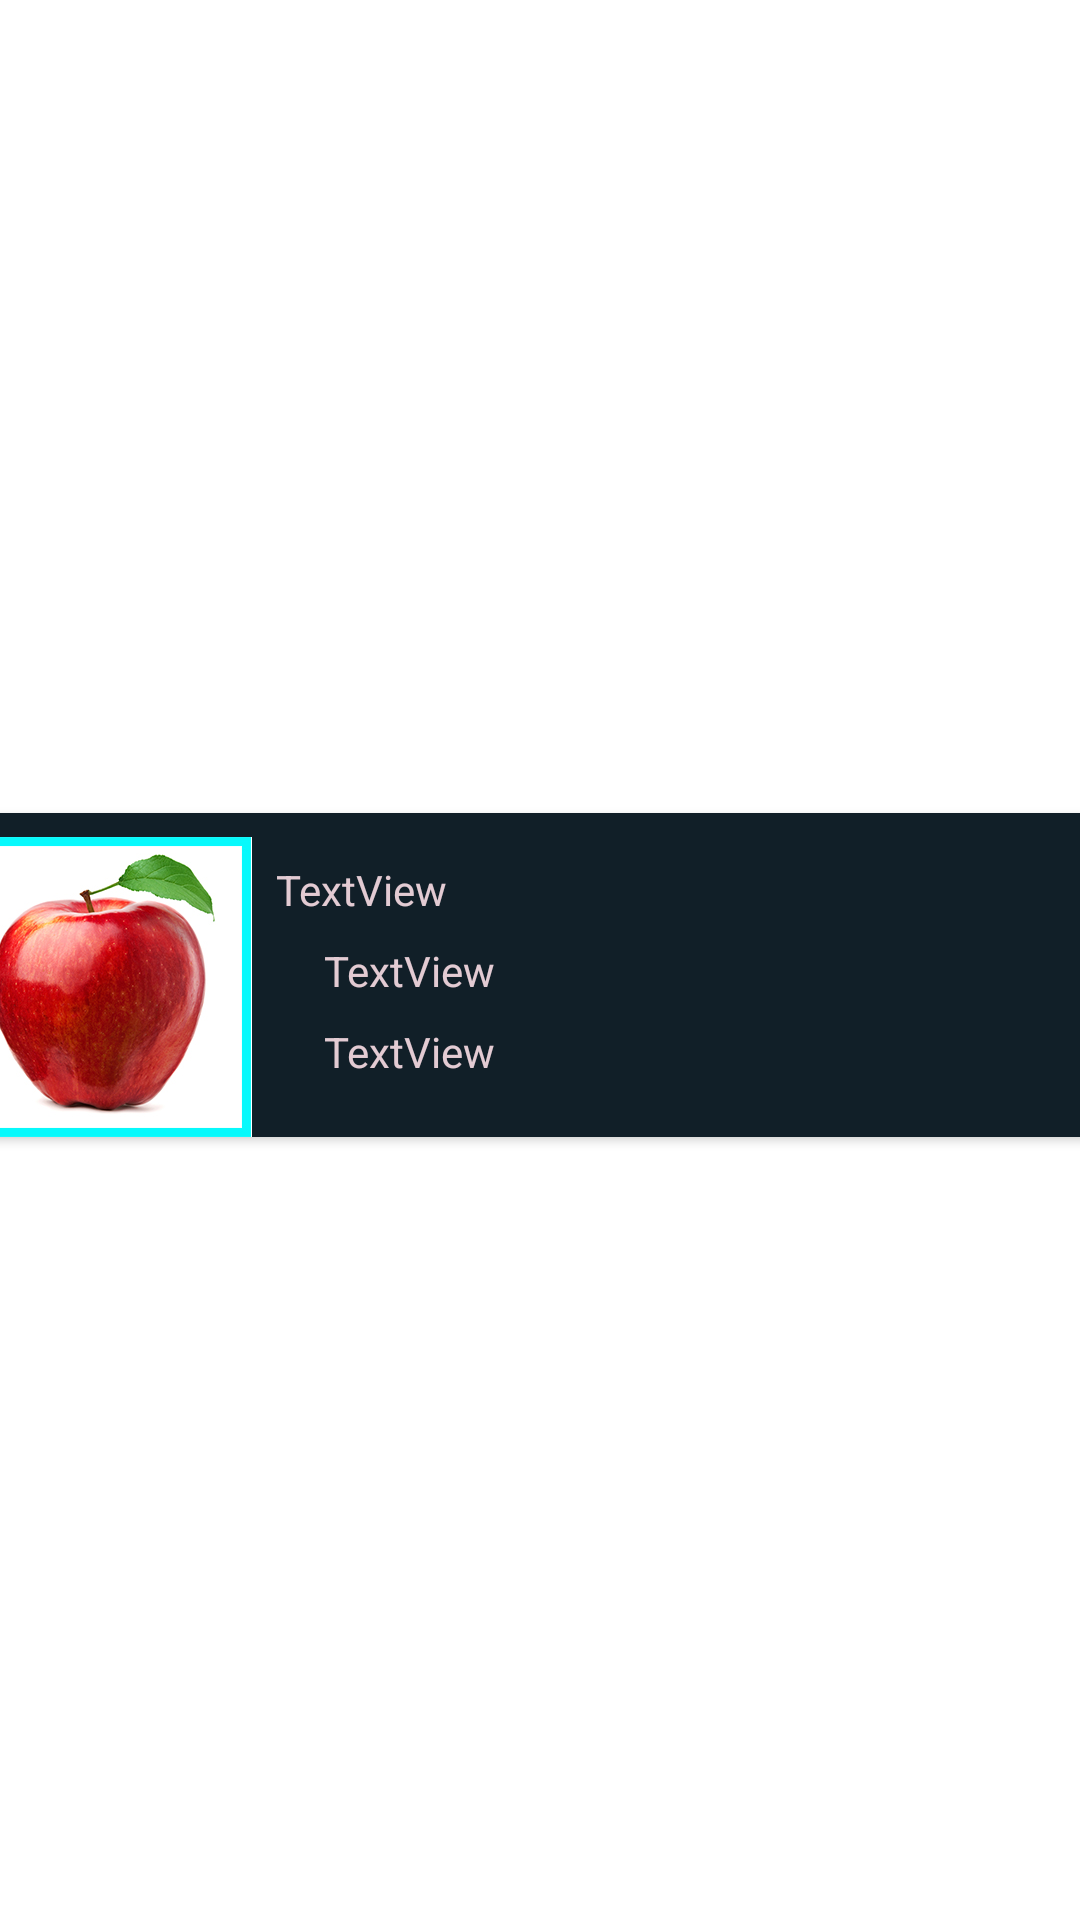

This screen was rendered from an Android layout file. Write that file and the resources it references.
<!-- AndroidManifest.xml: application theme Theme.Recycler2 -->
<!-- res/layout/recycler_view_row.xml -->
<?xml version="1.0" encoding="utf-8"?>
<androidx.constraintlayout.widget.ConstraintLayout xmlns:android="http://schemas.android.com/apk/res/android"
    xmlns:app="http://schemas.android.com/apk/res-auto"
    xmlns:tools="http://schemas.android.com/tools"
    android:layout_width="match_parent"
    android:layout_height="wrap_content">

    <androidx.cardview.widget.CardView
        android:layout_width="409dp"
        android:layout_height="wrap_content"
        app:layout_constraintBottom_toBottomOf="parent"
        app:layout_constraintEnd_toEndOf="parent"
        app:layout_constraintHorizontal_bias="0.5"
        android:layout_marginTop="15dp"
        android:layout_marginBottom="5dp"
        android:layout_marginStart="8dp"
        android:layout_marginEnd="8dp"
        app:cardBackgroundColor="@color/bb"
        app:cardCornerRadius="20dp"
        android:elevation="8dp"
        app:layout_constraintStart_toStartOf="parent"
        app:layout_constraintTop_toTopOf="parent" >

        <androidx.constraintlayout.widget.ConstraintLayout
            android:layout_width="match_parent"
            android:layout_height="match_parent">

            <TextView
                android:id="@+id/textView3"
                android:layout_width="wrap_content"
                android:layout_height="wrap_content"
                android:layout_marginTop="8dp"
                android:text="TextView"
                android:textColor="@color/tanac"
                app:layout_constraintStart_toStartOf="@+id/textView2"
                app:layout_constraintTop_toBottomOf="@+id/textView2" />

            <TextView
                android:id="@+id/textView2"
                android:layout_width="wrap_content"
                android:layout_height="wrap_content"
                android:layout_marginStart="16dp"
                android:layout_marginTop="8dp"
                android:text="TextView"
                android:textColor="@color/tanac"
                app:layout_constraintStart_toStartOf="@+id/textView"
                app:layout_constraintTop_toBottomOf="@+id/textView" />

            <TextView
                android:id="@+id/textView"
                android:layout_width="wrap_content"
                android:layout_height="wrap_content"
                android:layout_marginStart="8dp"
                android:layout_marginTop="16dp"
                android:text="TextView"
                android:textColor="@color/tanac"
                app:layout_constraintStart_toEndOf="@+id/imageView"
                app:layout_constraintTop_toTopOf="parent" />

            <ImageView
                android:id="@+id/imageView"
                android:layout_width="100dp"
                android:layout_height="100dp"
                android:layout_marginStart="8dp"
                android:layout_marginTop="8dp"
                app:layout_constraintStart_toStartOf="parent"
                app:layout_constraintTop_toTopOf="parent"
                app:srcCompat="@drawable/c" />


        </androidx.constraintlayout.widget.ConstraintLayout>
    </androidx.cardview.widget.CardView>

</androidx.constraintlayout.widget.ConstraintLayout>
<!-- resources referenced by this layout -->
<resources>
  <color name="bb">#111f28</color>
  <color name="tanac">#e3cbd3</color>
  <!-- drawable c: jpg bitmap (drawable-v24, 88893 bytes) -->
  <style name="Theme.Recycler2" parent="Theme.MaterialComponents.DayNight.NoActionBar">
          
          <item name="colorPrimary">@color/purple_500</item>
          <item name="colorPrimaryVariant">@color/purple_700</item>
          <item name="colorOnPrimary">@color/white</item>
          
          <item name="colorSecondary">@color/teal_200</item>
          <item name="colorSecondaryVariant">@color/teal_700</item>
          <item name="colorOnSecondary">@color/black</item>
          
          <item name="android:statusBarColor" tools:targetApi="l">?attr/colorPrimaryVariant</item>
          
      </style>
  <color name="purple_500">#FF6200EE</color>
  <color name="purple_700">#FF3700B3</color>
  <color name="white">#FFFFFFFF</color>
  <color name="teal_200">#FF03DAC5</color>
  <color name="teal_700">#FF018786</color>
  <color name="black">#FF000000</color>
</resources>
